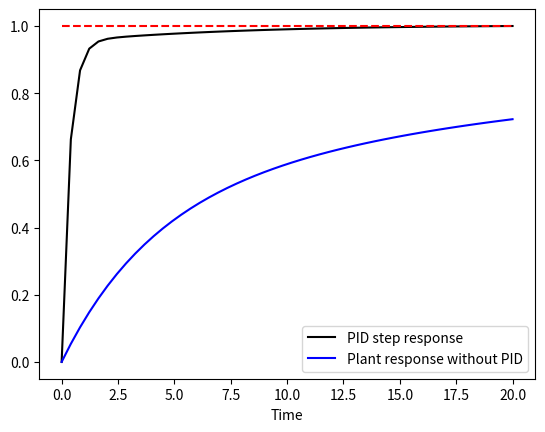

This chart was generated by the following Python code:

import numpy as np
from numpy.core.function_base import linspace
from scipy import signal
import matplotlib.pyplot as plt

class PID_using_transfer_function:
    def __init__(self, plant: np.ndarray, pidCoeffs:np.ndarray, t) -> None:
        self.plant = plant
        self.pidCoeff = pidCoeffs
        self.T = t

    def PID_controller(self):
        kp, ki, kd = self.pidCoeff
        tfNum, tfDen = self.plant
        nPID = [kd, kp, ki]
        dPID = [1, 0]
        num = np.convolve(nPID, tfNum)
        den = np.convolve(dPID, tfDen)
        return signal.TransferFunction(num,den + num)

    def plot_the_figuers(self):
        sysPID = self.PID_controller()
        plant = signal.TransferFunction(self.plant[0], self.plant[1])
        t = np.linspace(0,self.T)
        _, yPID = signal.step(sysPID, T=t)
        _, yPlant = signal.step(plant, T=t)
        y3 = np.ones(t.shape[0])

        plt.figure(1)
        plt.plot(t,yPID,'k-')
        plt.plot(t,yPlant,'b-')
        plt.plot(t,y3, 'r--')
        plt.legend(['PID step response', 'Plant response without PID'],loc='best')
        plt.xlabel('Time')
        plt.show()

#system1
# plant1 = [[0.66],[6.7, 1]]
# controller1 = [20, 2, 0]
# sys1 = PID_using_transfer_function(plant1, controller1, 20)
# sys1.plot_the_figuers()

#system2
num = np.convolve(np.array([0.87]), np.array([11.6, 1]))
den = np.convolve(np.array([3.89, 1]), np.array([18.8, 1]))
plant2 = [ num, den]
controller2 = [20, 2, 0]
sys2 = PID_using_transfer_function(plant2, controller2, 20)
sys2.plot_the_figuers()
        

